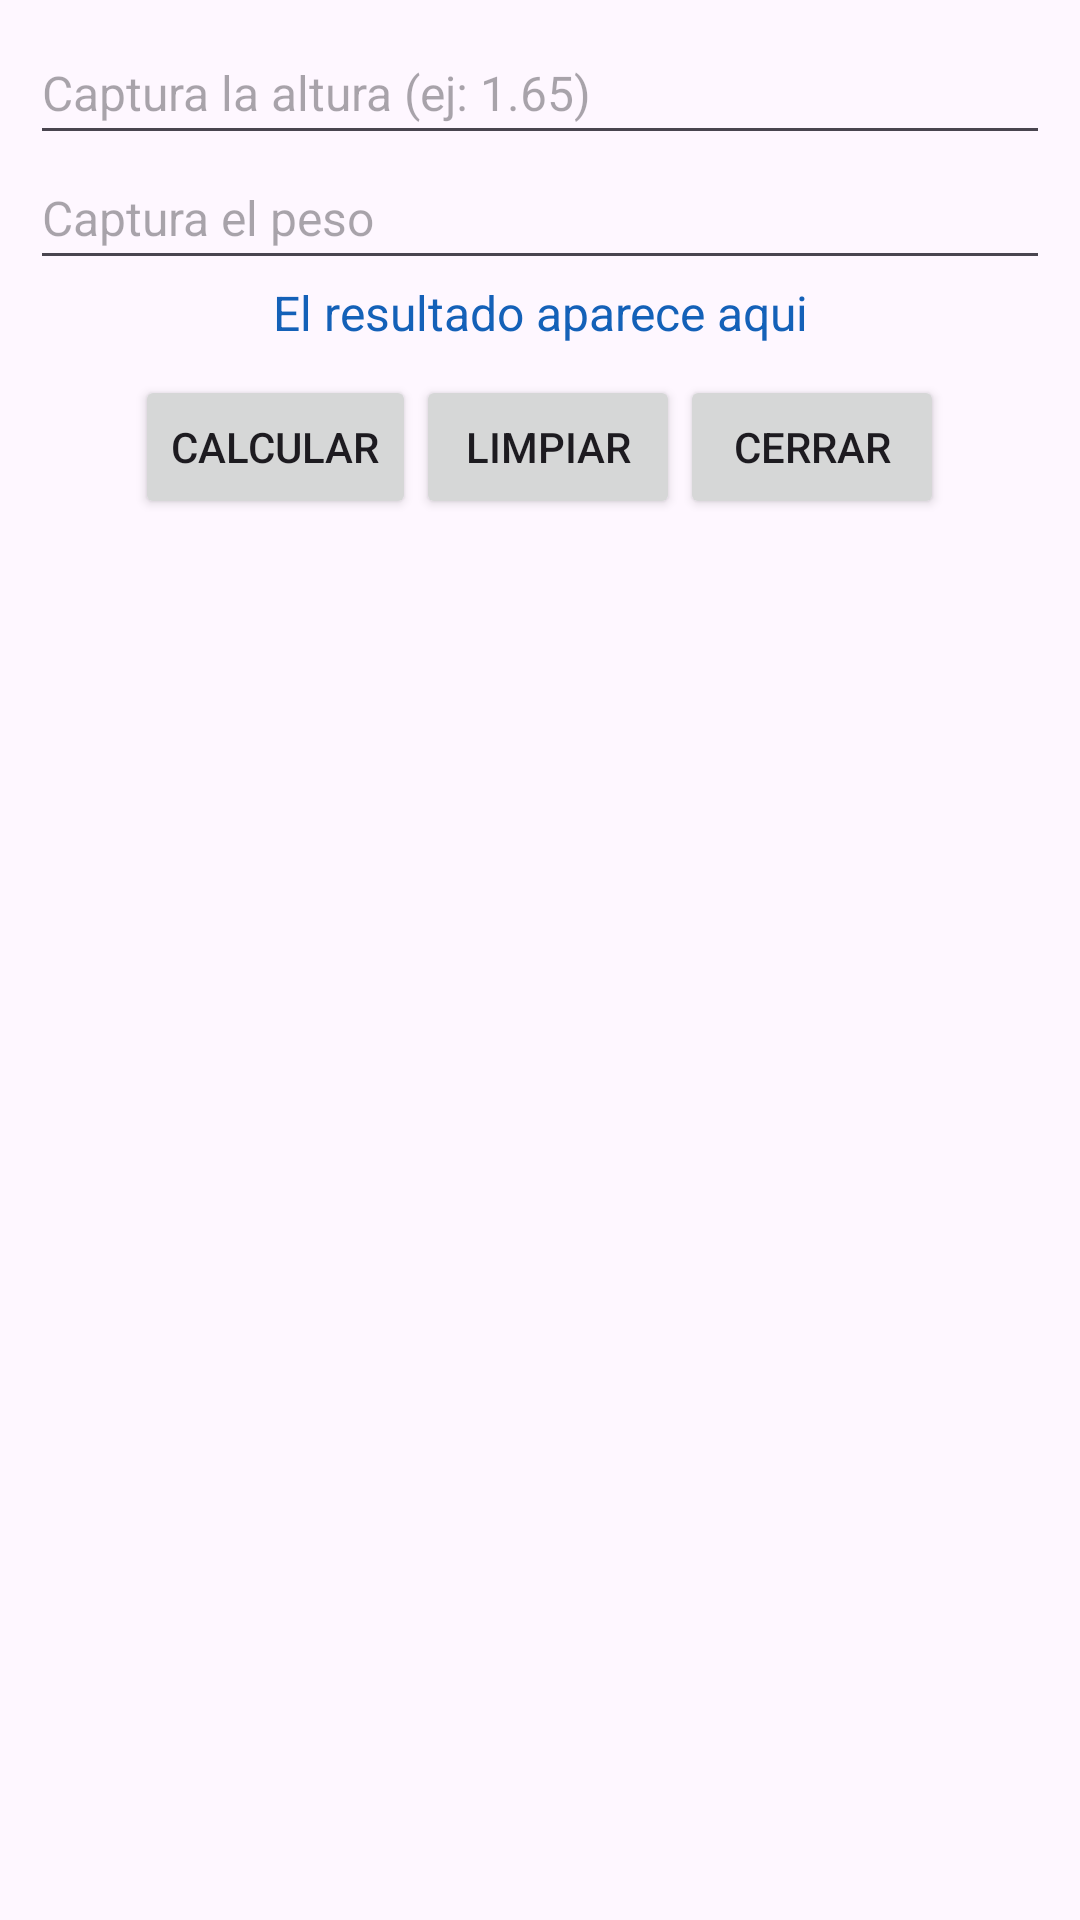

Here is an Android app screen rendered from its layout file. Give the layout XML and the strings, colors and styles it references.
<!-- AndroidManifest.xml: application theme Theme.PrimeraPractica -->
<!-- res/layout/activity_imc.xml -->
<?xml version="1.0" encoding="utf-8"?>
<androidx.constraintlayout.widget.ConstraintLayout xmlns:android="http://schemas.android.com/apk/res/android"
    xmlns:app="http://schemas.android.com/apk/res-auto"
    xmlns:tools="http://schemas.android.com/tools"
    android:id="@+id/main"
    android:layout_width="match_parent"
    android:layout_height="match_parent"
    tools:context=".imcActivity">

    <LinearLayout
        android:layout_width="match_parent"
        android:layout_height="match_parent"
        android:orientation="vertical"
        android:padding="10sp">

    <EditText
        android:layout_width="match_parent"
        android:layout_height="wrap_content"
        android:id="@+id/txtAltura"
        android:textSize="16dp"
        android:hint="@string/altura"
        android:paddingBottom="10sp">
    </EditText>
    <EditText
        android:layout_width="match_parent"
        android:layout_height="wrap_content"
        android:id="@+id/txtPeso"
        android:textSize="16dp"
        android:hint="@string/peso"
        android:paddingBottom="10sp">
    </EditText>
        <TextView
            android:layout_width="match_parent"
            android:layout_height="wrap_content"
            android:id="@+id/txtResultado"
            android:textSize="16sp"
            android:textColor="@color/miAzul"
            android:text="@string/msj"
            android:gravity="center">
        </TextView>

        <LinearLayout
            android:layout_width="wrap_content"
            android:layout_height="wrap_content"
            android:orientation="horizontal"
            android:paddingTop="10sp"
            android:layout_gravity="center">


            <Button
                android:layout_width="wrap_content"
                android:layout_height="wrap_content"
                android:text="Calcular"
                android:id="@+id/btnCalcular">
            </Button>
            <Button
                android:layout_width="wrap_content"
                android:layout_height="wrap_content"
                android:text="Limpiar"
                android:id="@+id/btnLimpiar">
            </Button>
            <Button
                android:layout_width="wrap_content"
                android:layout_height="wrap_content"
                android:text="Cerrar"
                android:id="@+id/btnCerrar">
            </Button>
        </LinearLayout>
    </LinearLayout>
</androidx.constraintlayout.widget.ConstraintLayout>
<!-- resources referenced by this layout -->
<resources>
  <color name="miAzul">#1461B8</color>
  <string name="altura">Captura la altura (ej: 1.65)</string>
  <string name="msj">El resultado aparece aqui</string>
  <string name="peso">Captura el peso </string>
  <style name="Theme.PrimeraPractica" parent="Base.Theme.PrimeraPractica" />
  <style name="Base.Theme.PrimeraPractica" parent="Theme.Material3.DayNight.NoActionBar">
          
          
      </style>
</resources>
